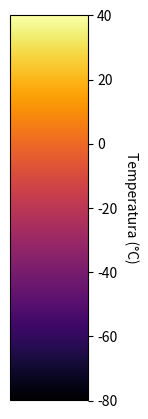

Python code for this plot: (Note: this script raises an exception after producing the figure.)
import matplotlib.pyplot as plt
import numpy as np
import os

# Definir la paleta y el rango de valores
palette = 'inferno'
vmin, vmax = -80, 40 # Rango en Celsius para la banda 13

# Crear una figura y un eje
fig, ax = plt.subplots(figsize=(1, 5), dpi=100) # Figura delgada y alta

# Crear un gradiente de colores
cmap = plt.get_cmap(palette)
norm = plt.Normalize(vmin=vmin, vmax=vmax)

cb = plt.colorbar(plt.cm.ScalarMappable(cmap=cmap, norm=norm), cax=ax)
cb.set_label('Temperatura (°C)', rotation=270, labelpad=15)

# Guardar la leyenda
output_path = os.path.abspath(os.path.join(os.path.dirname(__file__), 'src', 'static', 'radar_images', 'inferno_legend.png'))
plt.savefig(output_path, bbox_inches='tight', transparent=True)
plt.close(fig)

print(f"Leyenda 'inferno' generada en: {output_path}")
